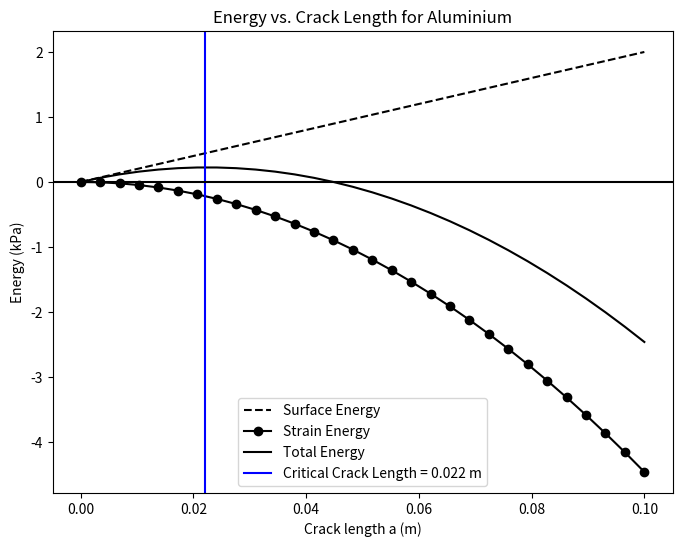

Write the Python code that produced this figure. (Note: this script raises an exception after producing the figure.)
######################################################
#   AIRCRAFT FAILURE
#
#   Author: Prithvi Thakur
#   Written in: Python v3.6.6
#   Last Modified: 01-23-2019
#
#   Earth 526 Practice Session 1:
#               Griffith's failure theory: Aircraft
#                    
######################################################


# Import modules
import numpy as np
import os
import matplotlib.pyplot as plt
plt.ion()

# Path to save figures
path = '/Volumes/GoogleDrive/My Drive/Courses/coursework/Earth526/hw01/figs/'

# Properties
E = 69e9
G = 20e3
sigma = 140e6

# Crack length
N = 30
a = np.linspace(0,0.1,N)

# Energy
surface = G*a
strain = -(sigma**2 *np.pi * a**2)/(2*E)

fig = plt.figure(figsize=(8,6))
ax = fig.add_subplot(111)
ax.plot(a, surface/1e3, "k--", label="Surface Energy")
ax.plot(a, strain/1e3, "ko-", label="Strain Energy")
ax.plot(a, (surface+strain)/1e3, "k-", label="Total Energy")
ax.axvline(x=0.022, color="blue", label="Critical Crack Length = 0.022 m")
ax.axhline(y=0, color="black")
ax.set_xlabel("Crack length a (m)")
ax.set_ylabel("Energy (kPa)")
ax.set_title("Energy vs. Crack Length for Aluminium")
plt.legend()
filename = os.path.join(path, 'fig1.pdf')
plt.savefig(filename, dpi=300)
plt.show()
